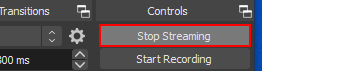
Task: STM process
Workflow: Stop_Streaming

Step 1: click on the check box 'Stop Streaming' in window 'OBS 26.0.2 (64-bit, windows) - Profile: STM - Scenes: Untitled' (obs64.exe)
